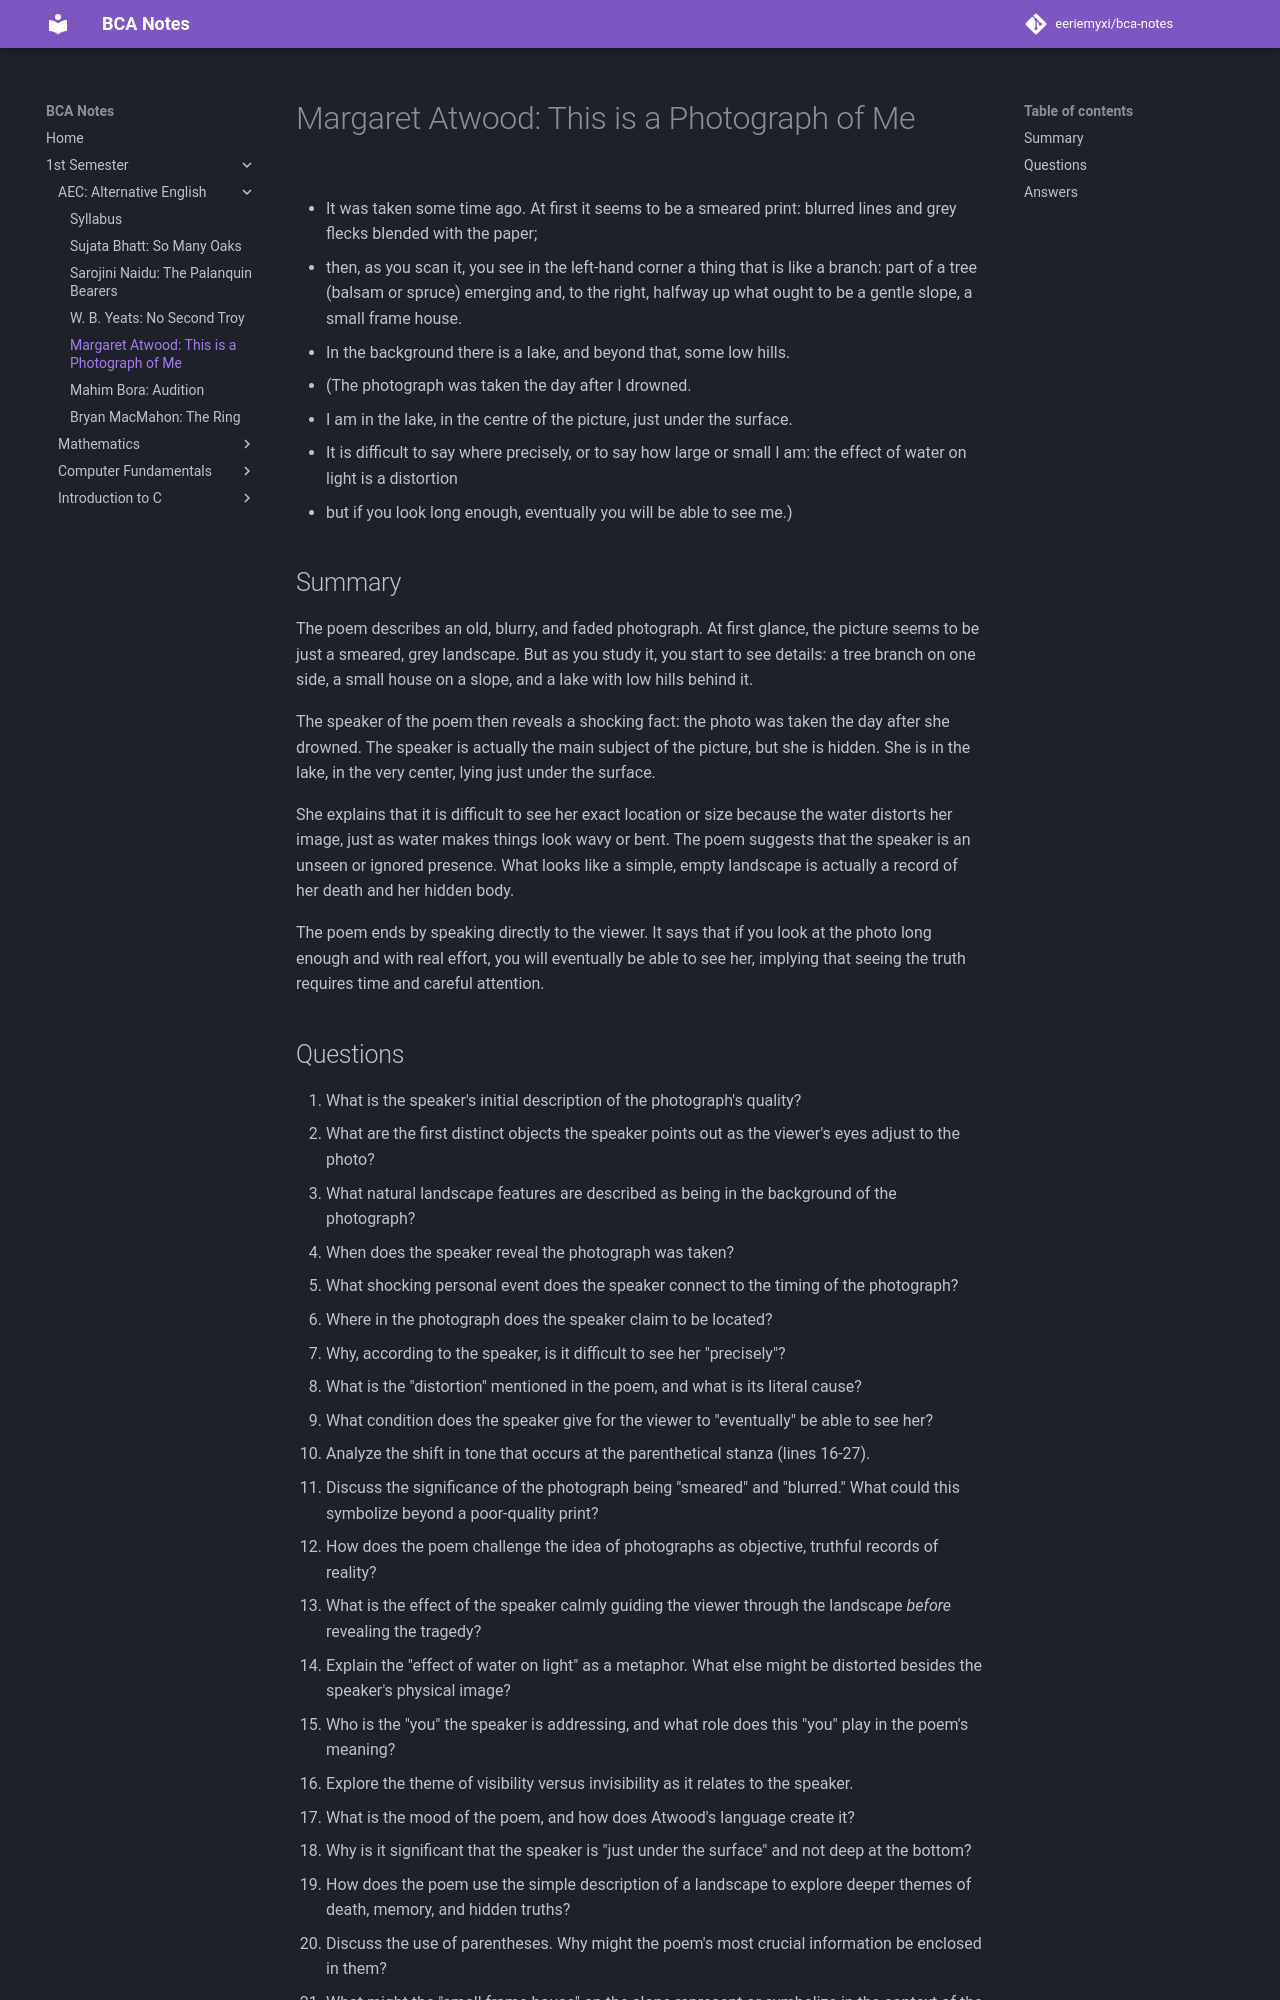

repository: eeriemyxi/bca-notes · page: sem1/aec-eng/photograph-of-me/index.html · generator: mkdocs

# Margaret Atwood: This is a Photograph of Me

<figure markdown="span">
  ![](https://files.catbox.moe/i0uzry.png){ width="500" }
</figure>

- It was taken some time ago. At first it seems to be a smeared print: blurred lines and grey flecks blended with the paper;
- then, as you scan it, you see in the left-hand corner a thing that is like a branch: part of a tree (balsam or spruce) emerging and, to the right, halfway up what ought to be a gentle slope, a small frame house.
- In the background there is a lake, and beyond that, some low hills.
- (The photograph was taken the day after I drowned.
- I am in the lake, in the centre of the picture, just under the surface.
- It is difficult to say where precisely, or to say how large or small I am: the effect of water on light is a distortion
- but if you look long enough, eventually you will be able to see me.)

## Summary
The poem describes an old, blurry, and faded photograph. At first glance, the picture seems to be just a smeared, grey landscape. But as you study it, you start to see details: a tree branch on one side, a small house on a slope, and a lake with low hills behind it.

The speaker of the poem then reveals a shocking fact: the photo was taken the day after she drowned. The speaker is actually the main subject of the picture, but she is hidden. She is in the lake, in the very center, lying just under the surface.

She explains that it is difficult to see her exact location or size because the water distorts her image, just as water makes things look wavy or bent. The poem suggests that the speaker is an unseen or ignored presence. What looks like a simple, empty landscape is actually a record of her death and her hidden body.

The poem ends by speaking directly to the viewer. It says that if you look at the photo long enough and with real effort, you will eventually be able to see her, implying that seeing the truth requires time and careful attention.
